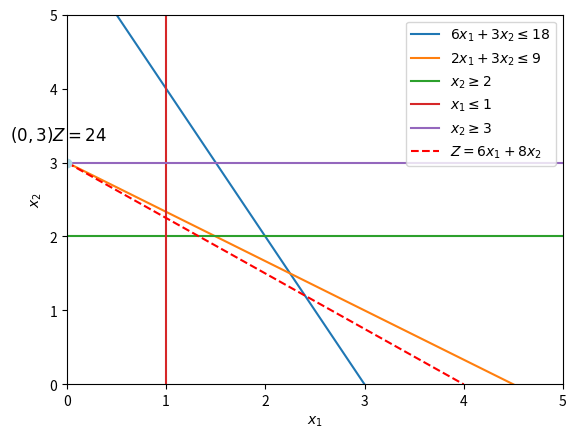

Generate this figure with matplotlib:
import matplotlib.pyplot as plt

# Create the figure and axis
fig, ax = plt.subplots()

# Set axis labels using LaTeX for subscript formatting
ax.set_xlabel(r"$x_1$")
ax.set_ylabel(r"$x_2$")


ax.set_xlim(0, 5)
ax.set_ylim(0, 5)
ax.spines['bottom'].set_position(('data', 0))
# Fill the region using the points

# Plot the boundary lines for clarity
ax.plot([0, 3], [6, 0], label=r"$  6x_1 + 3x_2 \leq 18$")
ax.plot([0, 4.5], [3, 0], label=r"$ 2x_1 + 3x_2 \leq 9$")
ax.plot([0, 5], [2, 2], label=r"$ x_2 \geq 2$")
ax.plot([1, 1], [0, 5], label=r"$ x_1 \leq 1$")
ax.plot([0, 5], [3, 3], label=r"$ x_2 \geq 3$")

ax.plot([0,4], [3, 0]  , label=r"$Z = 6x_1 + 8x_2 $",color='red', linestyle='--')


ax.plot(0, 3, 'o', color='lightblue')


ax.text(0.4, 3.25, r"$(0, 3) Z = 24$", fontsize=12, ha='right', va='bottom')


# Add a legend
ax.legend()

# Show the plot
plt.show()
fig.savefig("ex1.8.pdf")
